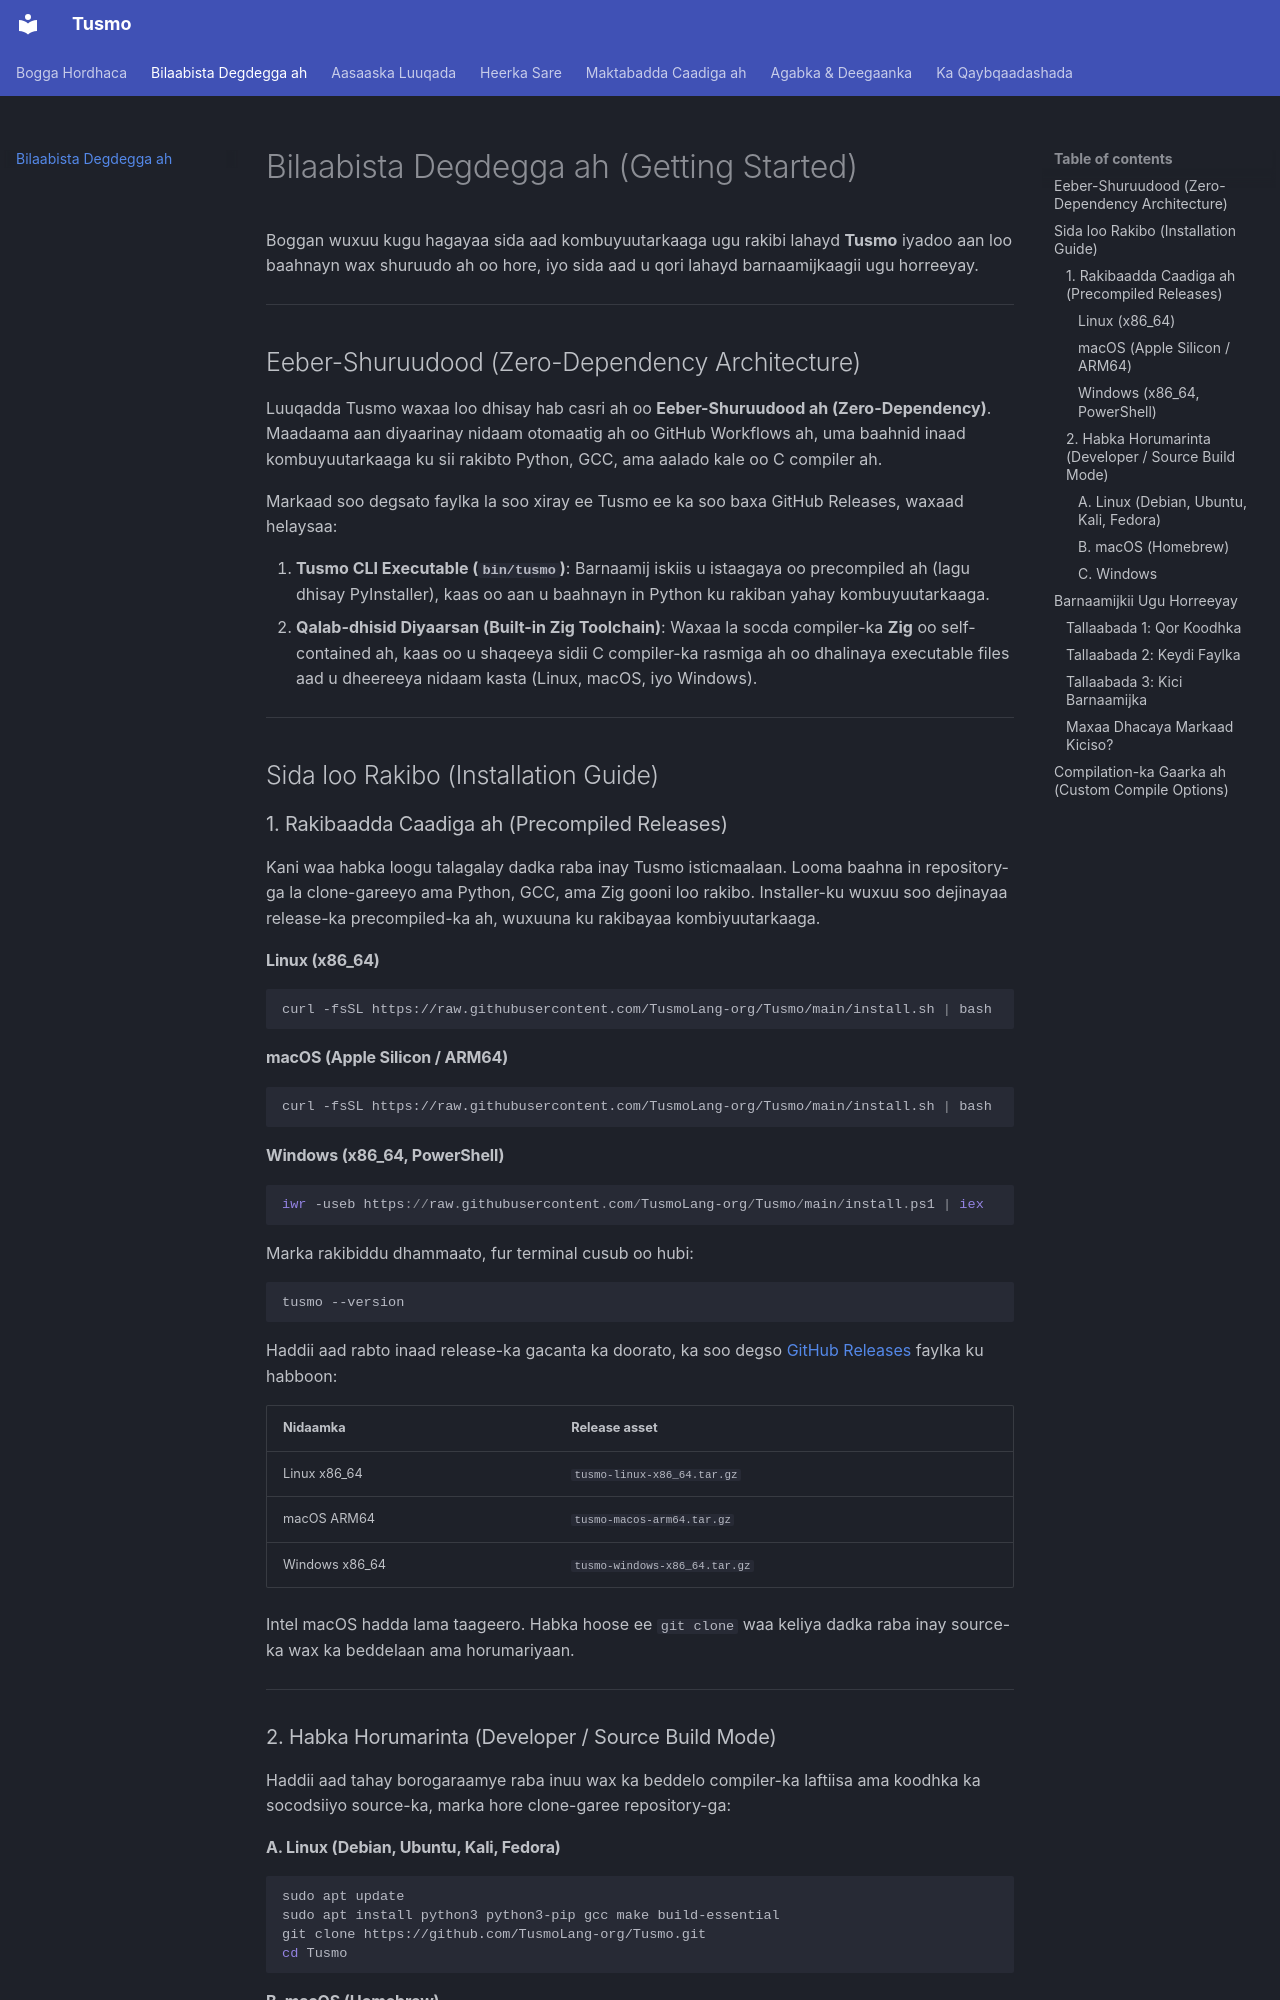

repository: TusmoLang-org/Tusmo · page: bilaabista/index.html · generator: mkdocs

# Bilaabista Degdegga ah (Getting Started)

Boggan wuxuu kugu hagayaa sida aad kombuyuutarkaaga ugu rakibi lahayd **Tusmo** iyadoo aan loo baahnayn wax shuruudo ah oo hore, iyo sida aad u qori lahayd barnaamijkaagii ugu horreeyay.

---

## Eeber-Shuruudood (Zero-Dependency Architecture)

Luuqadda Tusmo waxaa loo dhisay hab casri ah oo **Eeber-Shuruudood ah (Zero-Dependency)**. Maadaama aan diyaarinay nidaam otomaatig ah oo GitHub Workflows ah, uma baahnid inaad kombuyuutarkaaga ku sii rakibto Python, GCC, ama aalado kale oo C compiler ah. 

Markaad soo degsato faylka la soo xiray ee Tusmo ee ka soo baxa GitHub Releases, waxaad helaysaa:

1. **Tusmo CLI Executable (`bin/tusmo`)**: Barnaamij iskiis u istaagaya oo precompiled ah (lagu dhisay PyInstaller), kaas oo aan u baahnayn in Python ku rakiban yahay kombuyuutarkaaga.
2. **Qalab-dhisid Diyaarsan (Built-in Zig Toolchain)**: Waxaa la socda compiler-ka **Zig** oo self-contained ah, kaas oo u shaqeeya sidii C compiler-ka rasmiga ah oo dhalinaya executable files aad u dheereeya nidaam kasta (Linux, macOS, iyo Windows).

---

## Sida loo Rakibo (Installation Guide)

### 1. Rakibaadda Caadiga ah (Precompiled Releases)
Kani waa habka loogu talagalay dadka raba inay Tusmo isticmaalaan. Looma baahna in repository-ga la clone-gareeyo ama Python, GCC, ama Zig gooni loo rakibo. Installer-ku wuxuu soo dejinayaa release-ka precompiled-ka ah, wuxuuna ku rakibayaa kombiyuutarkaaga.

#### Linux (x86_64)

```bash
curl -fsSL https://raw.githubusercontent.com/TusmoLang-org/Tusmo/main/install.sh | bash
```

#### macOS (Apple Silicon / ARM64)

```bash
curl -fsSL https://raw.githubusercontent.com/TusmoLang-org/Tusmo/main/install.sh | bash
```

#### Windows (x86_64, PowerShell)

```powershell
iwr -useb https://raw.githubusercontent.com/TusmoLang-org/Tusmo/main/install.ps1 | iex
```

Marka rakibiddu dhammaato, fur terminal cusub oo hubi:

```bash
tusmo --version
```

Haddii aad rabto inaad release-ka gacanta ka doorato, ka soo degso [GitHub Releases](https://github.com/TusmoLang-org/Tusmo/releases) faylka ku habboon:

| Nidaamka | Release asset |
| --- | --- |
| Linux x86_64 | `tusmo-linux-x86_64.tar.gz` |
| macOS ARM64 | `tusmo-macos-arm64.tar.gz` |
| Windows x86_64 | `tusmo-windows-x86_64.tar.gz` |

Intel macOS hadda lama taageero. Habka hoose ee `git clone` waa keliya dadka raba inay source-ka wax ka beddelaan ama horumariyaan.

---

### 2. Habka Horumarinta (Developer / Source Build Mode)
Haddii aad tahay borogaraamye raba inuu wax ka beddelo compiler-ka laftiisa ama koodhka ka socodsiiyo source-ka, marka hore clone-garee repository-ga:
